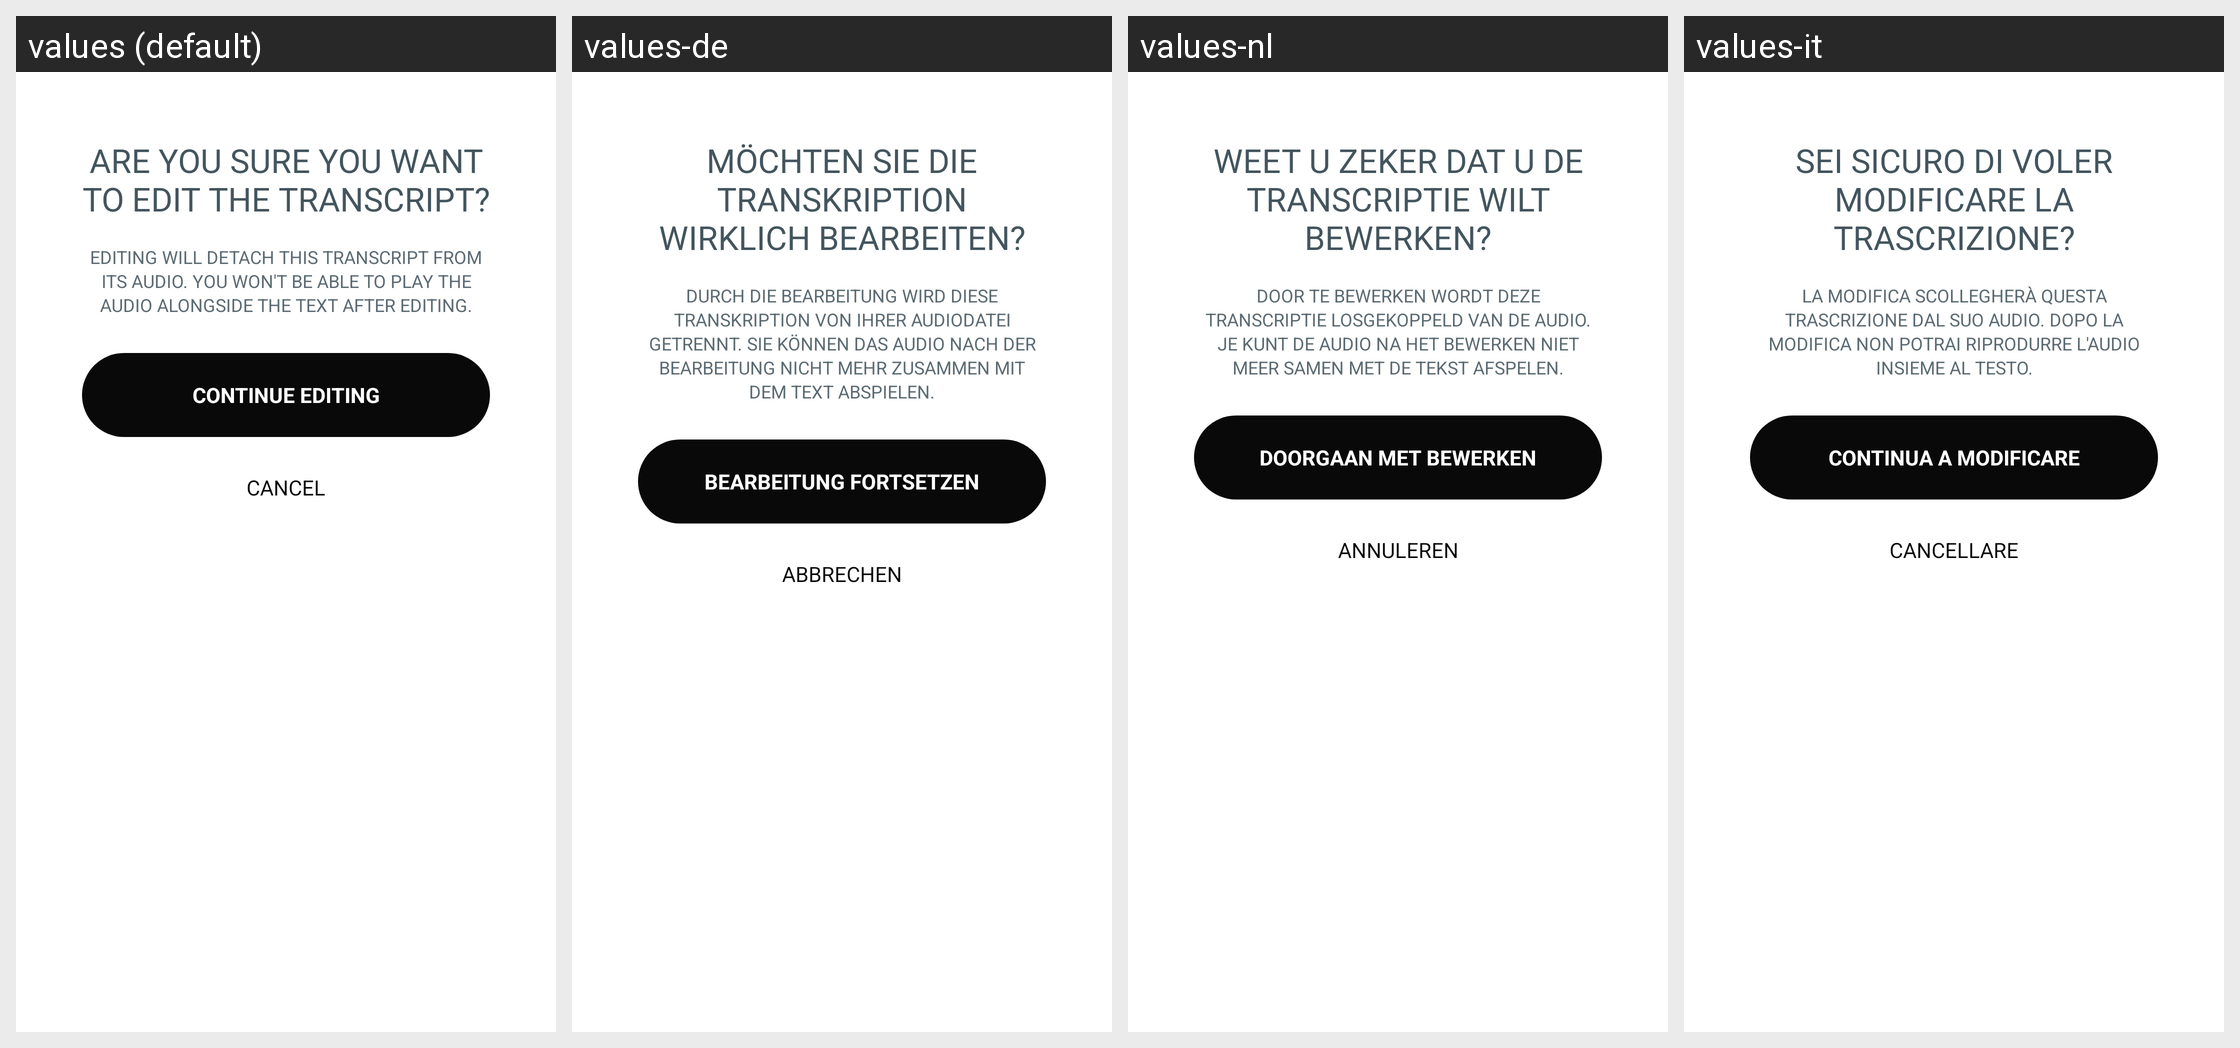

Strings drawn on this Android screen and how each of the app's shown locales translates them:
Android screen res/layout/bottom_sheet_edit_transcription_confirm.xml rendered under 4 locales, left to right: values (default), values-de, values-nl, values-it. Device: Nexus 5 (rendered at 1080×1920; each locale shown at half size, 540×960, under a caption strip naming it); theme Theme.NoiseAudio.
Other locales in the repository, not shown: values-af, values-am, values-ar, values-as, values-be, values-bn, values-bs, values-ca, values-da, values-el, values-en-rGB, values-en-rXC, values-es, values-et, values-fi, values-fr, values-fr-rCA, values-gl, values-he, values-hi, values-hr, values-hu, values-iw, values-ja, values-ka, values-kk, values-km, values-kn, values-ko, values-kr, values-ky, values-mk, values-nb, values-ne, values-or, values-pa, values-pt, values-pt-rBR, values-ro, values-ru, values-sq, values-sr, values-sv, values-ta, values-th, values-tl, values-tr, values-uk, values-vi, values-zh, values-zh-rCN, values-zh-rHK, values-zh-rTW.
Strings drawn on this screen, with the default value and each locale's value (text and hints the layout hard-codes, and strings that could not be matched under every locale, appear in the picture but are not listed):

text_edit_confirm_title
  values: Are you sure you want to edit the transcript?
  values-de: Möchten Sie die Transkription wirklich bearbeiten?
  values-nl: Weet u zeker dat u de transcriptie wilt bewerken?
  values-it: Sei sicuro di voler modificare la trascrizione?

text_edit_confirm_body
  values: Editing will detach this transcript from its audio. You won't be able to play the audio alongside the text after editing.
  values-de: Durch die Bearbeitung wird diese Transkription von ihrer Audiodatei getrennt. Sie können das Audio nach der Bearbeitung nicht mehr zusammen mit dem Text abspielen.
  values-nl: Door te bewerken wordt deze transcriptie losgekoppeld van de audio. Je kunt de audio na het bewerken niet meer samen met de tekst afspelen.
  values-it: La modifica scollegherà questa trascrizione dal suo audio. Dopo la modifica non potrai riprodurre l'audio insieme al testo.

text_continue_editing_caps
  values: CONTINUE EDITING
  values-de: BEARBEITUNG FORTSETZEN
  values-nl: DOORGAAN MET BEWERKEN
  values-it: CONTINUA A MODIFICARE

text_cancel
  values: Cancel
  values-de: Abbrechen
  values-nl: annuleren
  values-it: cancellare
